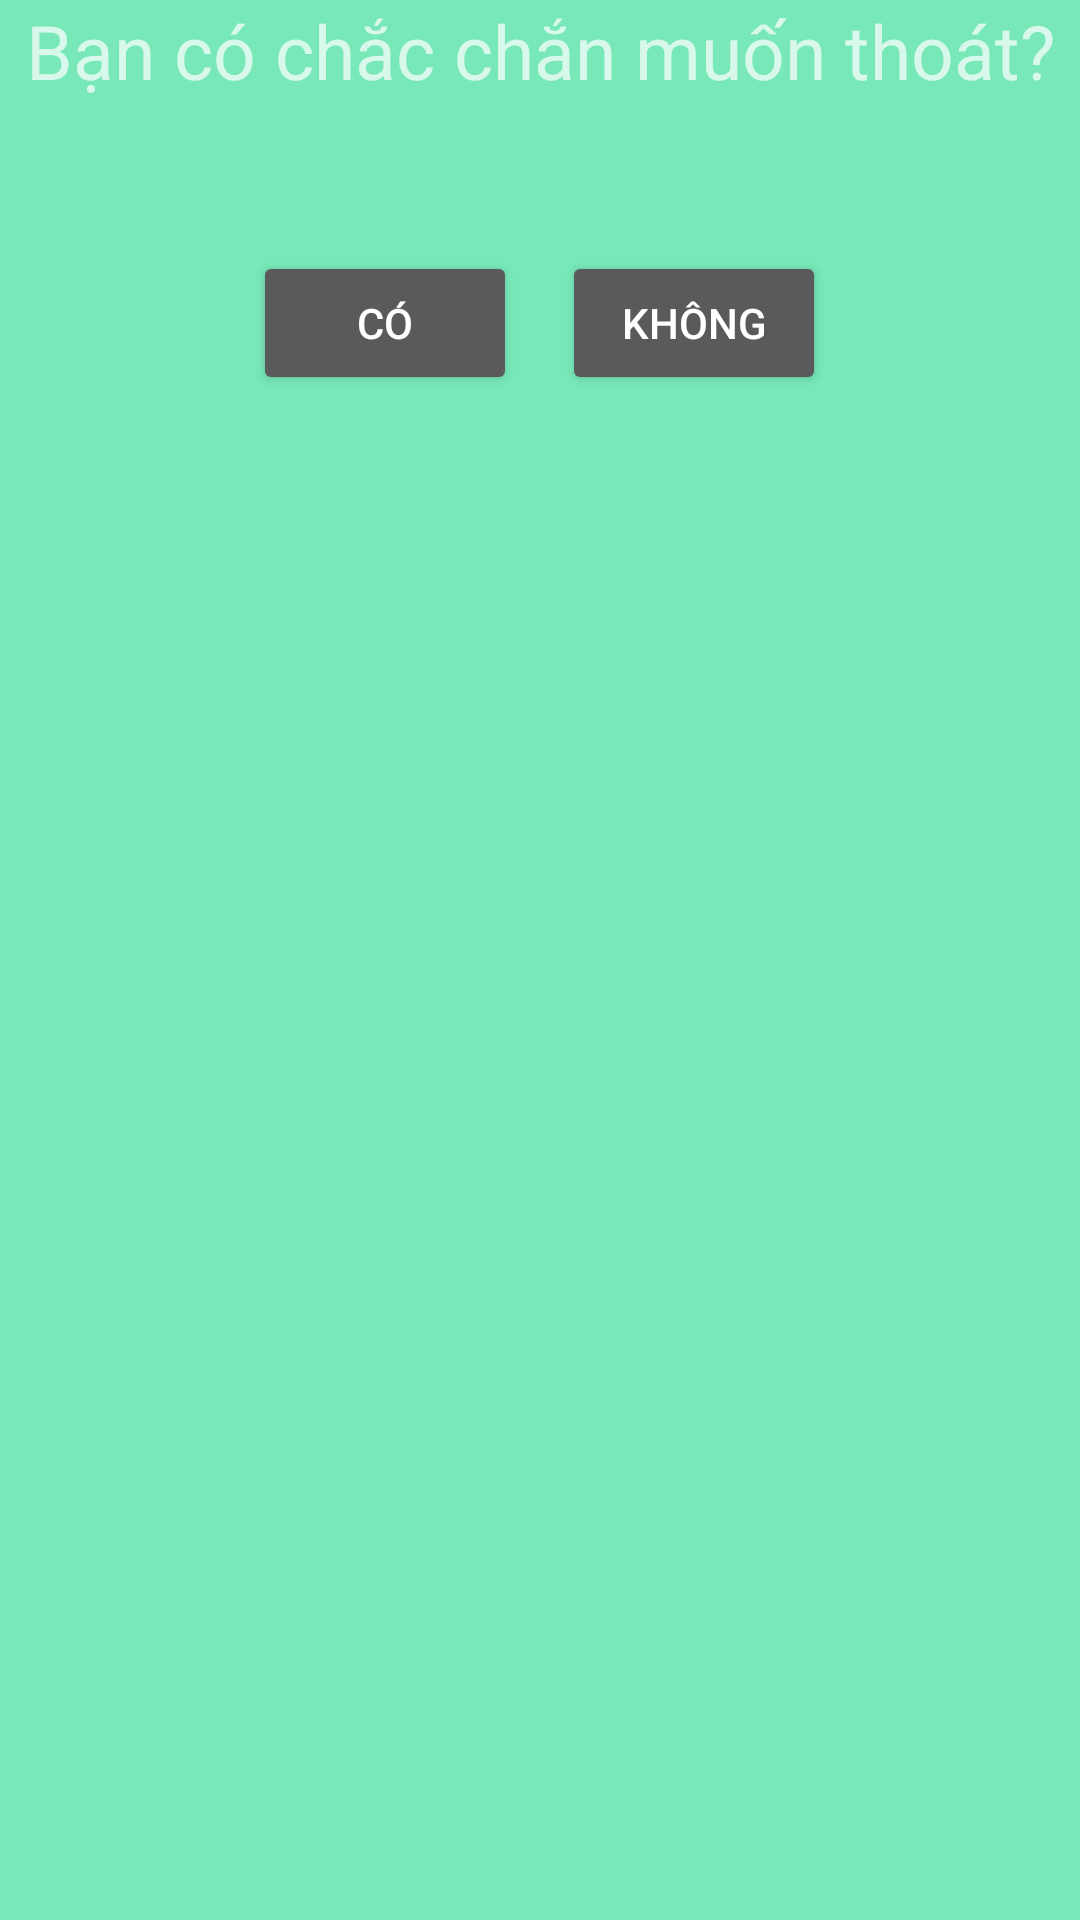

This screen was rendered from an Android layout file. Write that file and the resources it references.
<!-- AndroidManifest.xml: application theme Theme.MaterialComponents.NoActionBar -->
<!-- res/layout/dialogexit.xml -->
<?xml version="1.0" encoding="utf-8"?>
<LinearLayout
    xmlns:android="http://schemas.android.com/apk/res/android"
    android:layout_width="350dp"
    android:layout_height="200dp"
    android:background="#78E8B8"
    android:orientation="vertical">

    <TextView
        android:layout_width="match_parent"
        android:layout_height="wrap_content"
        android:text="Bạn có chắc chắn muốn thoát?"
        android:textSize="25dp"
        android:gravity="center"
        />

    <LinearLayout
        android:layout_width="match_parent"
        android:layout_height="wrap_content"
        android:layout_marginTop="50dp"
        android:gravity="center"
        android:orientation="horizontal">

        <Button
            android:id="@+id/btnyes"
            android:layout_width="wrap_content"
            android:layout_height="wrap_content"
            android:layout_marginRight="15dp"
            android:text="Có" />

        <Button
            android:id="@+id/btnno"
            android:layout_width="wrap_content"
            android:layout_height="wrap_content"
            android:text="Không" />

    </LinearLayout>


</LinearLayout>
<!-- resources referenced by this layout -->
<resources>

</resources>
